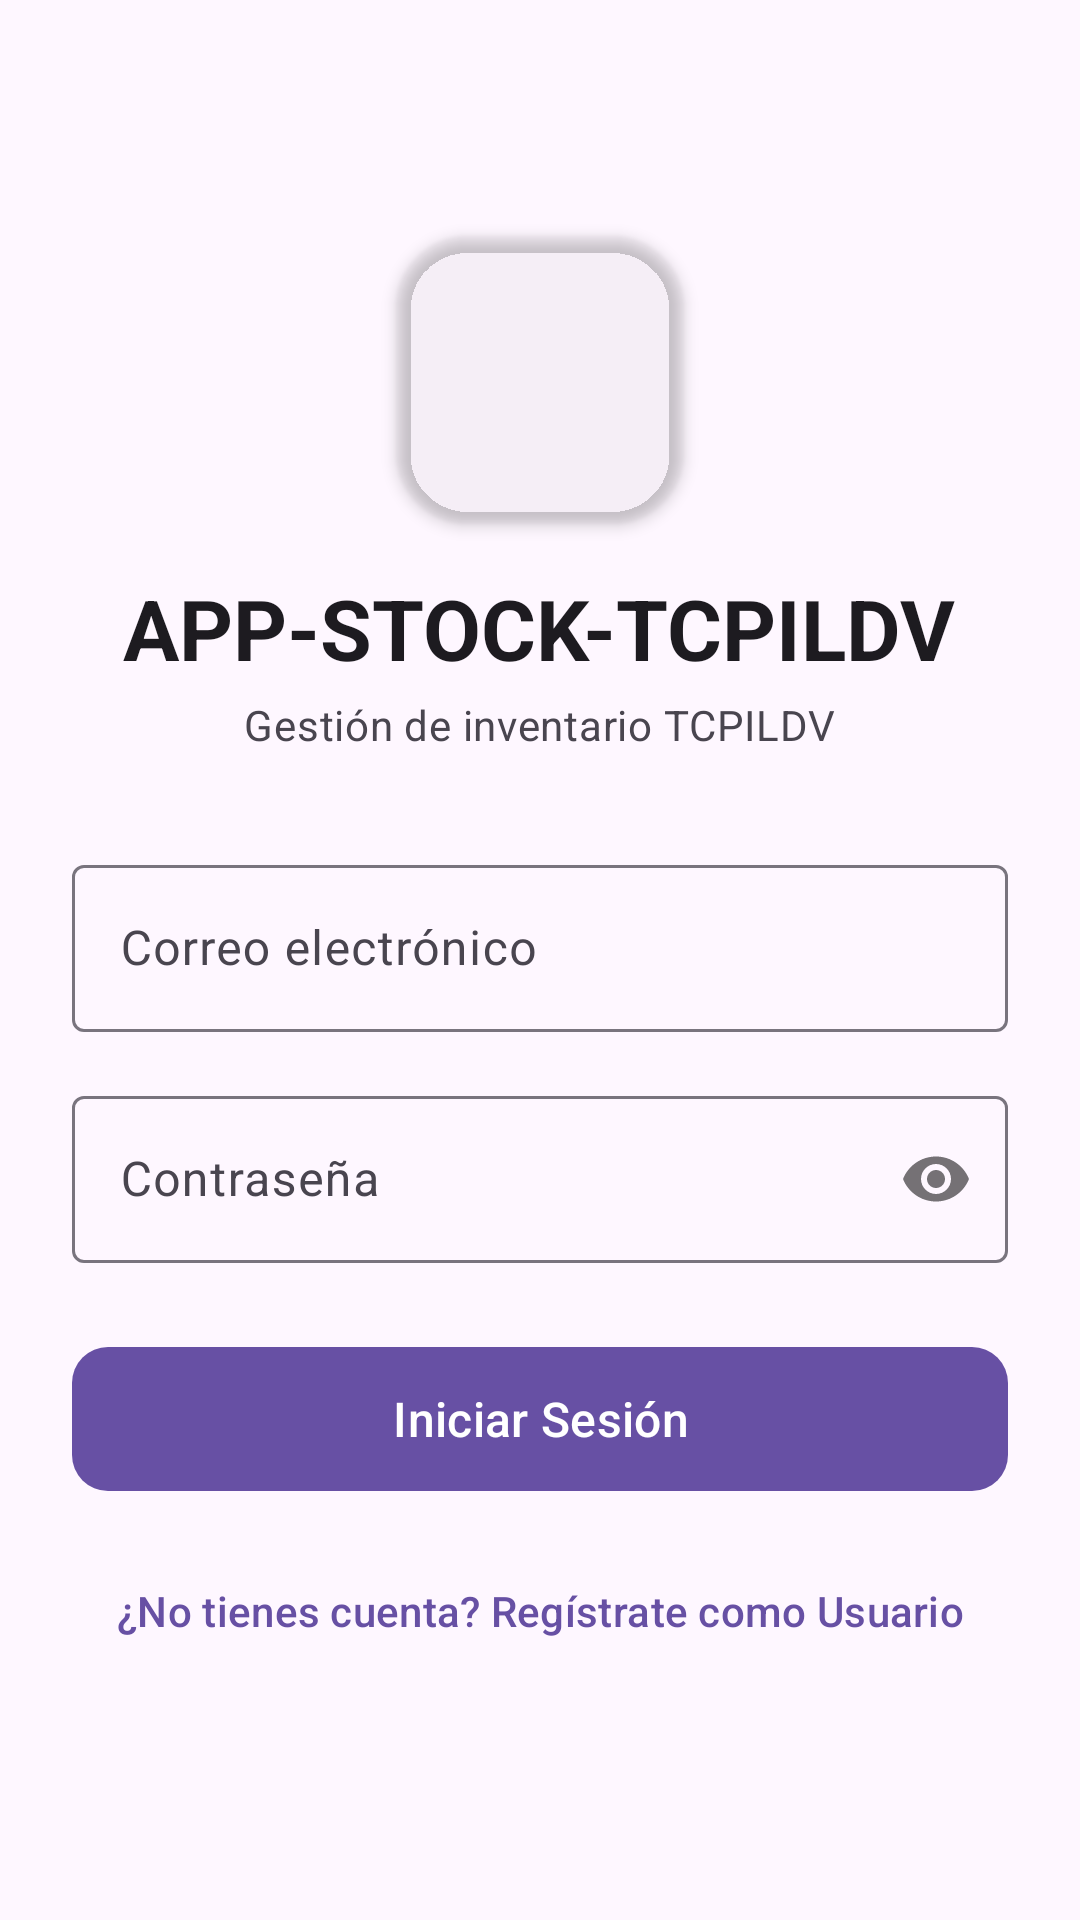

Reconstruct the res/layout file that produces this screen, plus the resources it refers to.
<!-- AndroidManifest.xml: application theme Theme.ControlStockTextil -->
<!-- res/layout/activity_login.xml -->
<?xml version="1.0" encoding="utf-8"?>
<androidx.coordinatorlayout.widget.CoordinatorLayout xmlns:android="http://schemas.android.com/apk/res/android"
    xmlns:app="http://schemas.android.com/apk/res-auto"
    android:id="@+id/coordinatorLayout"
    android:layout_width="match_parent"
    android:layout_height="match_parent"
    android:fitsSystemWindows="true">

    <ScrollView
        android:layout_width="match_parent"
        android:layout_height="match_parent"
        android:fillViewport="true">

        <LinearLayout
            android:layout_width="match_parent"
            android:layout_height="wrap_content"
            android:gravity="center"
            android:orientation="vertical"
            android:padding="24dp">

            
            <com.google.android.material.card.MaterialCardView
                android:layout_width="96dp"
                android:layout_height="96dp"
                android:layout_marginBottom="16dp"
                app:cardBackgroundColor="@color/ic_launcher_bg"
                app:cardCornerRadius="24dp"
                app:cardElevation="3dp"
                app:strokeWidth="0dp">

                <ImageView
                    android:layout_width="match_parent"
                    android:layout_height="match_parent"
                    android:contentDescription="Logo APP-STOCK-TCPILDV"
                    android:scaleType="centerCrop"
                    android:src="@drawable/ic_launcher_art" />
            </com.google.android.material.card.MaterialCardView>

            <TextView
                android:layout_width="wrap_content"
                android:layout_height="wrap_content"
                android:text="APP-STOCK-TCPILDV"
                android:textAppearance="?attr/textAppearanceHeadlineMedium"
                android:textStyle="bold" />

            <TextView
                android:layout_width="wrap_content"
                android:layout_height="wrap_content"
                android:layout_marginTop="4dp"
                android:layout_marginBottom="32dp"
                android:text="Gestión de inventario TCPILDV"
                android:textAppearance="?attr/textAppearanceBodyMedium"
                android:textColor="?android:attr/textColorSecondary" />

            
            <com.google.android.material.textfield.TextInputLayout
                android:id="@+id/tilEmail"
                style="@style/Widget.Material3.TextInputLayout.OutlinedBox"
                android:layout_width="match_parent"
                android:layout_height="wrap_content"
                android:layout_marginBottom="16dp"
                android:hint="Correo electrónico">

                <com.google.android.material.textfield.TextInputEditText
                    android:id="@+id/etEmail"
                    android:layout_width="match_parent"
                    android:layout_height="wrap_content"
                    android:inputType="textEmailAddress"
                    android:maxLines="1" />
            </com.google.android.material.textfield.TextInputLayout>

            <com.google.android.material.textfield.TextInputLayout
                android:id="@+id/tilPassword"
                style="@style/Widget.Material3.TextInputLayout.OutlinedBox"
                android:layout_width="match_parent"
                android:layout_height="wrap_content"
                android:layout_marginBottom="24dp"
                android:hint="Contraseña"
                app:passwordToggleEnabled="true">

                <com.google.android.material.textfield.TextInputEditText
                    android:id="@+id/etPassword"
                    android:layout_width="match_parent"
                    android:layout_height="wrap_content"
                    android:inputType="textPassword"
                    android:maxLines="1" />
            </com.google.android.material.textfield.TextInputLayout>

            <com.google.android.material.button.MaterialButton
                android:id="@+id/btnLogin"
                android:layout_width="match_parent"
                android:layout_height="56dp"
                android:text="Iniciar Sesión"
                android:textSize="16sp"
                app:cornerRadius="12dp" />

            <com.google.android.material.button.MaterialButton
                android:id="@+id/btnAbrirRegistro"
                style="@style/Widget.Material3.Button.TextButton"
                android:layout_width="match_parent"
                android:layout_height="wrap_content"
                android:layout_marginTop="12dp"
                android:text="¿No tienes cuenta? Regístrate como Usuario" />

            <ProgressBar
                android:id="@+id/progressBar"
                android:layout_width="wrap_content"
                android:layout_height="wrap_content"
                android:layout_marginTop="16dp"
                android:visibility="gone" />

        </LinearLayout>
    </ScrollView>
</androidx.coordinatorlayout.widget.CoordinatorLayout>
<!-- resources referenced by this layout -->
<resources>
  <style name="Theme.ControlStockTextil" parent="Base.Theme.ControlStockTextil" />
  <style name="Base.Theme.ControlStockTextil" parent="Theme.Material3.DayNight.NoActionBar">
          
          
      </style>
</resources>
